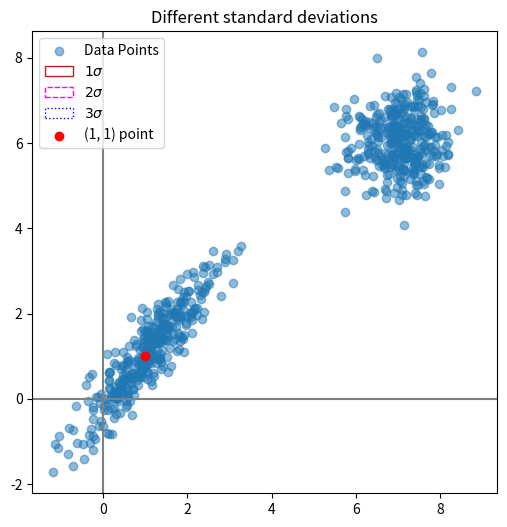

Write Python code to recreate this figure.
# -*- coding: utf-8 -*-

import numpy as np
import matplotlib
matplotlib.use('Agg')
import matplotlib.pyplot as plt
from matplotlib.patches import Ellipse

# 1. Set figure size
plt.figure(figsize=(6, 6))

# 2. Generate correlated dataset
np.random.seed(0)

# Use specified correlation parameters and center points
cor1_mean = [1, 1]
cor2_mean = [7, 6]
cov1 = [[0.6, 0.85], [0.85, 1.0]]
cov2 = [[-0.3, 0.25], [0.25, 0.4]]

group1_data = np.random.multivariate_normal(cor1_mean, cov1, 350)
group2_data = np.random.multivariate_normal(cor2_mean, cov2, 350)

combined_data = np.vstack((group1_data, group2_data))

# 3. Scatter plot
plt.scatter(combined_data[:, 0], combined_data[:, 1], alpha=0.5, label='Data Points')

# 4. Vertical and horizontal lines
plt.axhline(y=0, color='grey', linestyle='-')
plt.axvline(x=0, color='grey', linestyle='-')

# 5. Confidence ellipses
def plot_confidence_ellipse(mean, cov_matrix, ax, n_std, facecolor='none', **kwargs):
    eigvals, eigvecs = np.linalg.eigh(cov_matrix)
    order = eigvals.argsort()[::-1]
    eigvals, eigvecs = eigvals[order], eigvecs[:, order]
    theta = np.degrees(np.arctan2(*eigvecs[:, 0][::-1]))
    width, height = 2 * n_std * np.sqrt(eigvals)
    ellipse = Ellipse(xy=mean, width=width, height=height, angle=theta,
                      facecolor=facecolor, **kwargs)
    ax.add_patch(ellipse)
    return ellipse

ax = plt.gca()
plot_confidence_ellipse(cor1_mean, cov1, ax, n_std=1, edgecolor='firebrick', label='$1\sigma$')
plot_confidence_ellipse(cor1_mean, cov1, ax, n_std=2, edgecolor='fuchsia', linestyle='--', label='$2\sigma$')
plot_confidence_ellipse(cor1_mean, cov1, ax, n_std=3, edgecolor='blue', linestyle=':', label='$3\sigma$')

# 6. Highlight specific point
plt.scatter(1, 1, color='red', label='(1, 1) point')

# 7. Title and legend
plt.title('Different standard deviations')
plt.legend()

# 8. Display and save plot
plt.savefig('novice_final.png')
plt.show()